Run: headless pygame with SDL's dummy video driver; simulated clock (each Clock.tick advances the game by its frame time, no real sleeping); random seed 0; keys injected as events and as key.get_pressed() state; no mouse input.
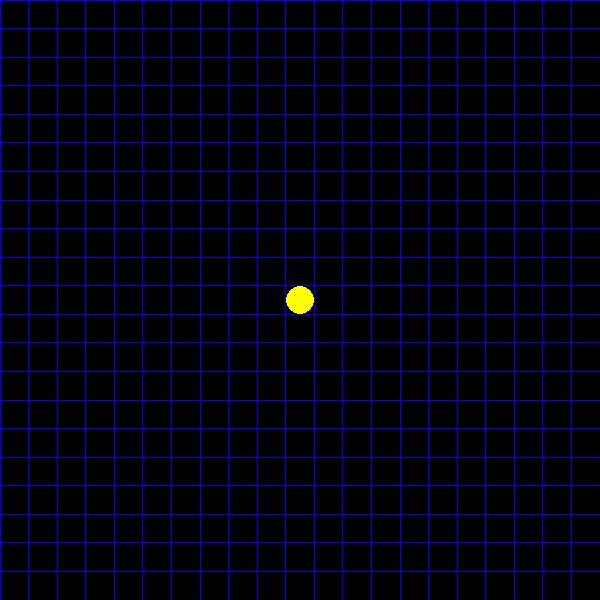
Frame 1 of 4 · flips 1–60 · no input
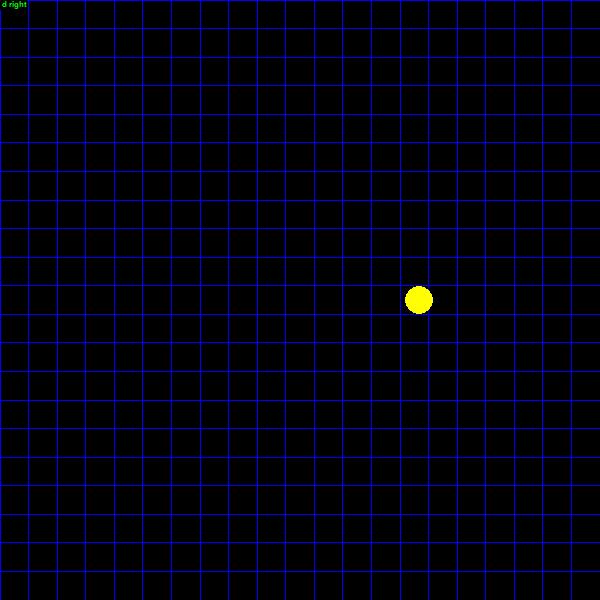
Frame 2 of 4 · flips 61–180 · tapped SPACE, RETURN · held RIGHT (→), D
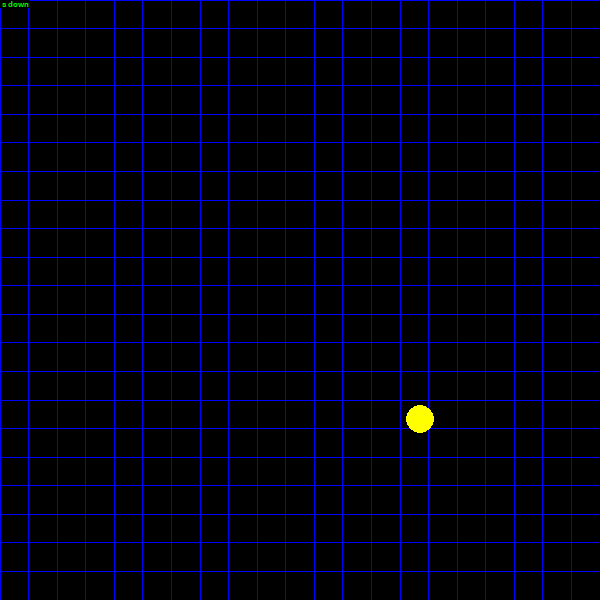
Frame 3 of 4 · flips 181–300 · held DOWN (↓), S
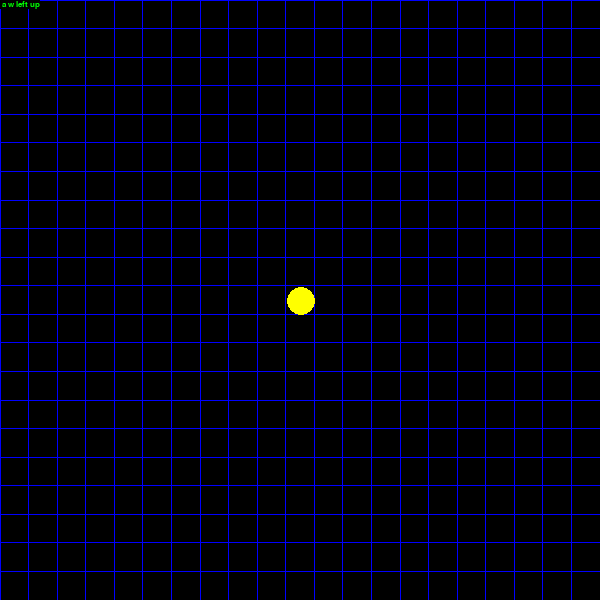
Frame 4 of 4 · flips 301–420 · held LEFT (←), A, UP (↑), W

The pygame program that drew these frames:

"""
Ya yeet!
"""

import sys
import math
import time
import pygame
from pygame.locals import *

# pygame inits
pygame.font.init()

SIZE = 600
TRESHOLD = SIZE / 21

# Make the screen size be a square
(WIDTH, HEIGHT) = (SIZE, SIZE)
SCREEN = pygame.display.set_mode((WIDTH, HEIGHT))
pygame.display.flip()
pygame.display.set_caption("Pacman")


# Pygame vars
BG = Color(0, 0, 0)
RED = Color(255, 0, 0)
GREEN = Color(0, 255, 0)
BLUE = Color(0, 0, 255)
YELLOW = Color(255, 255, 0)

FONT = pygame.font.SysFont('sans', 12)

KEYMAP = [
    {"name": pygame.K_a, "action": "a"},
    {"name": pygame.K_d, "action": "d"},
    {"name": pygame.K_w, "action": "w"},
    {"name": pygame.K_s, "action": "s"},
    {"name": pygame.K_f, "action": "f"},
    {"name": pygame.K_g, "action": "g"},
    {"name": pygame.K_LEFT,  "action": "left"},
    {"name": pygame.K_RIGHT, "action": "right"},
    {"name": pygame.K_UP,    "action": "up"},
    {"name": pygame.K_DOWN,  "action": "down"},
]

UPDATECAP = 1/60
pressed_keys = []
all_the_keys = ""

class Pacman:
    """The Pacman class"""

    color = YELLOW
    size = int(TRESHOLD / 2)
    position = pygame.math.Vector2(int(SIZE / 2), int(SIZE / 2))
    direction = pygame.math.Vector2(0, 0)

    def move(self):
        """Pacmans move method"""
        self.position.x += self.direction.x
        self.position.y += self.direction.y

    def draw(self):
        """Pacmanss draw methog"""
        pygame.draw.circle(SCREEN,
                           self.color,
                           [int(self.position.x),
                            int(self.position.y)],
                           self.size)


def render(pacman):
    """Draw stuff on everyloop"""

    SCREEN.fill(BG)

    # Draw a grid
    for i in range(math.floor(TRESHOLD)):
        pygame.draw.line(SCREEN, BLUE, (i * TRESHOLD, 0), (i * TRESHOLD, SIZE), 1)
        pygame.draw.line(SCREEN, BLUE, (0, i * TRESHOLD), (SIZE, i * TRESHOLD), 1)

    # Draw pressed keys
    text = FONT.render(all_the_keys, True, GREEN, BG)
    SCREEN.blit(text, (0, 0))

    # Draw pacman
    pacman.draw()

def keys():
    """Get the keys that were pressed"""

    global pressed_keys
    pressed_keys = []

    the_keys = pygame.key.get_pressed()

    # check if keys in keymap are pressed
    for key in KEYMAP:
        if the_keys[key["name"]]:

            # Check if pressed key is already pressed
            is_present = False
            for p_key in pressed_keys:
                if p_key == key["action"]:
                    is_present = True

            # Toggle action in list
            if is_present:
                pressed_keys.pop(pressed_keys.index(key["action"]))
            else:
                pressed_keys.append(key["action"])

def update(pacman):
    """Update the game elements"""

    keys()

    global all_the_keys
    all_the_keys = ""

    # Get vector from keys
    key_vector = pygame.math.Vector2(0, 0)

    # Make a string from all pressed keys
    for key in pressed_keys:
        all_the_keys = all_the_keys + " " + key

        if key == "w":
            key_vector.y += -1
        elif key == "s":
            key_vector.y += 1
        elif key == "a":
            key_vector.x += -1
        elif key == "d":
            key_vector.x += 1

    # If no keys pressed, reset direction
    if len(pressed_keys) == 0:
        pacman.direction.x = 0
        pacman.direction.y = 0

    # Else move in to vector
    else:
        pacman.direction.x = key_vector.x
        pacman.direction.y = key_vector.y

def main():
    """Main function."""

    pacman = Pacman()

    running = True

    first_time = 0
    last_time = time.process_time() / 10000000000.0
    passed_time = 0
    unprocessed_time = 0

    while running:
        for event in pygame.event.get():
            if event.type == QUIT:
                running = False
            if event.type == KEYDOWN:
                if event.key == pygame.K_ESCAPE:
                    running = False

        # Timer stuffs
        first_time = time.process_time() / 10000000000.0
        passed_time = first_time - last_time
        last_time = first_time

        unprocessed_time += passed_time

        while unprocessed_time >= UPDATECAP:
            unprocessed_time -= UPDATECAP
            update(pacman)

        # Do stuffs
        update(pacman)
        render(pacman)
        pacman.move()

        # Update screen
        pygame.display.update()


# if name main error in emacs
# if __name__ == "__main__":
main()

# After main, exit and cleanup
del FONT
pygame.quit()
# sys.exit(0)
